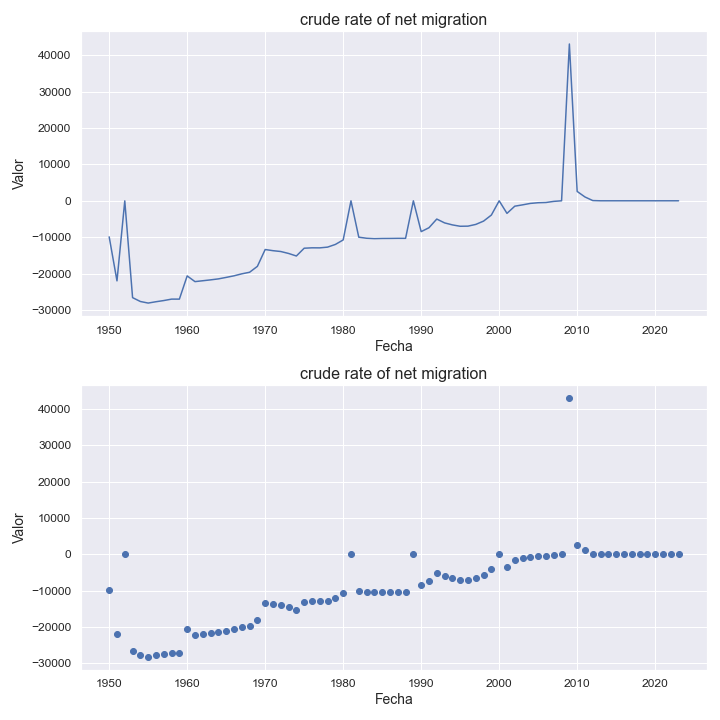

The data file committed next to this chart (first rows):
indicatorshortname, locationid, location, iso2, timeid, time, value
crude rate of net migration, 662, saint lucia, lc, 1, 1950, -9915
crude rate of net migration, 662, saint lucia, lc, 2, 1951, -22012
crude rate of net migration, 662, saint lucia, lc, 3, 1952, -24.74
crude rate of net migration, 662, saint lucia, lc, 4, 1953, -26618
crude rate of net migration, 662, saint lucia, lc, 5, 1954, -27681
crude rate of net migration, 662, saint lucia, lc, 6, 1955, -28112
crude rate of net migration, 662, saint lucia, lc, 7, 1956, -27744
crude rate of net migration, 662, saint lucia, lc, 8, 1957, -27421
crude rate of net migration, 662, saint lucia, lc, 9, 1958, -27028
crude rate of net migration, 662, saint lucia, lc, 10, 1959, -27026
crude rate of net migration, 662, saint lucia, lc, 11, 1960, -20649
crude rate of net migration, 662, saint lucia, lc, 12, 1961, -22216
crude rate of net migration, 662, saint lucia, lc, 13, 1962, -21977
crude rate of net migration, 662, saint lucia, lc, 14, 1963, -21734
crude rate of net migration, 662, saint lucia, lc, 15, 1964, -21465
crude rate of net migration, 662, saint lucia, lc, 16, 1965, -21057
crude rate of net migration, 662, saint lucia, lc, 17, 1966, -20624
crude rate of net migration, 662, saint lucia, lc, 18, 1967, -20077
crude rate of net migration, 662, saint lucia, lc, 19, 1968, -19645
crude rate of net migration, 662, saint lucia, lc, 20, 1969, -18024
crude rate of net migration, 662, saint lucia, lc, 21, 1970, -13393
crude rate of net migration, 662, saint lucia, lc, 22, 1971, -13712
crude rate of net migration, 662, saint lucia, lc, 23, 1972, -13941
crude rate of net migration, 662, saint lucia, lc, 24, 1973, -14475
crude rate of net migration, 662, saint lucia, lc, 25, 1974, -15174
crude rate of net migration, 662, saint lucia, lc, 26, 1975, -13034
crude rate of net migration, 662, saint lucia, lc, 27, 1976, -12926
crude rate of net migration, 662, saint lucia, lc, 28, 1977, -12938
crude rate of net migration, 662, saint lucia, lc, 29, 1978, -12735
crude rate of net migration, 662, saint lucia, lc, 30, 1979, -11996
crude rate of net migration, 662, saint lucia, lc, 31, 1980, -10759
crude rate of net migration, 662, saint lucia, lc, 32, 1981, -9.99
crude rate of net migration, 662, saint lucia, lc, 33, 1982, -10005
crude rate of net migration, 662, saint lucia, lc, 34, 1983, -10294
crude rate of net migration, 662, saint lucia, lc, 35, 1984, -10395
crude rate of net migration, 662, saint lucia, lc, 36, 1985, -10349
crude rate of net migration, 662, saint lucia, lc, 37, 1986, -10339
crude rate of net migration, 662, saint lucia, lc, 38, 1987, -10314
crude rate of net migration, 662, saint lucia, lc, 39, 1988, -10318
crude rate of net migration, 662, saint lucia, lc, 40, 1989, -10.25
crude rate of net migration, 662, saint lucia, lc, 41, 1990, -8475
crude rate of net migration, 662, saint lucia, lc, 42, 1991, -7404
crude rate of net migration, 662, saint lucia, lc, 43, 1992, -5021
crude rate of net migration, 662, saint lucia, lc, 44, 1993, -6072
crude rate of net migration, 662, saint lucia, lc, 45, 1994, -6624
crude rate of net migration, 662, saint lucia, lc, 46, 1995, -7002
crude rate of net migration, 662, saint lucia, lc, 47, 1996, -6968
crude rate of net migration, 662, saint lucia, lc, 48, 1997, -6493
crude rate of net migration, 662, saint lucia, lc, 49, 1998, -5582
crude rate of net migration, 662, saint lucia, lc, 50, 1999, -3918
crude rate of net migration, 662, saint lucia, lc, 51, 2000, -4.84
crude rate of net migration, 662, saint lucia, lc, 52, 2001, -3458
crude rate of net migration, 662, saint lucia, lc, 53, 2002, -1483
crude rate of net migration, 662, saint lucia, lc, 54, 2003, -1116
crude rate of net migration, 662, saint lucia, lc, 55, 2004, -719.0
crude rate of net migration, 662, saint lucia, lc, 56, 2005, -532.0
crude rate of net migration, 662, saint lucia, lc, 57, 2006, -469.0
crude rate of net migration, 662, saint lucia, lc, 58, 2007, -161.0
crude rate of net migration, 662, saint lucia, lc, 59, 2008, 0.35
crude rate of net migration, 662, saint lucia, lc, 60, 2009, 43101
... 14 more rows
